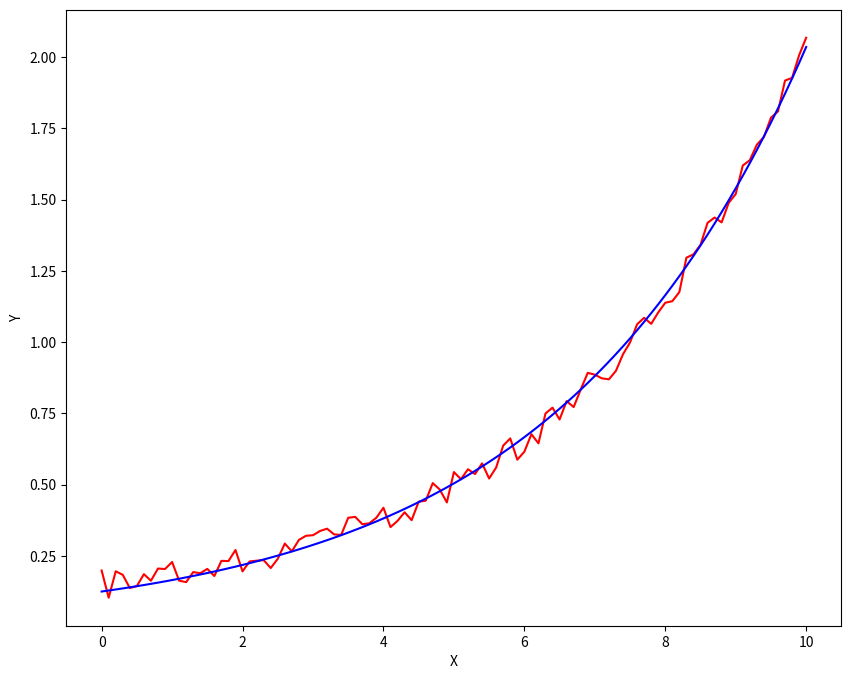

Generate this figure with matplotlib:
import numpy as np
import matplotlib.pyplot as plt
from scipy import optimize


x = np.linspace(0,10,101)
y = 0.1*np.exp(0.3*x) +0.1*np.random.random(len(x))

def func(x,a,b):
    y = a*np.exp(b*x)
    return y

alpha , beta = optimize.curve_fit(func,xdata=x,ydata=y)[0]

plt.figure(figsize=(10,8))
plt.plot(x,y,"r")
yNew = alpha*np.exp(beta*x)
plt.plot(x,yNew,"b")
plt.xlabel("X")
plt.ylabel("Y")
plt.show()